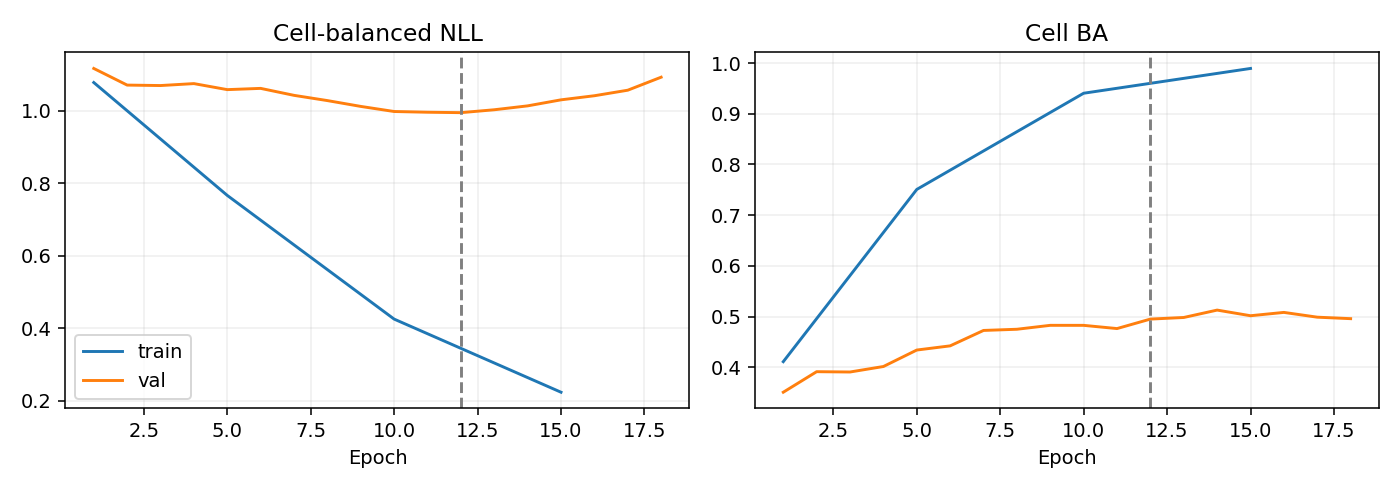

The data file committed next to this chart (first rows):
epoch, optimization_ce, train_nll, train_ba, val_nll, val_ba
1, 1.147, 1.078, 0.4109, 1.116, 0.3506
2, 1.048, , , 1.07, 0.3912
3, 0.9678, , , 1.069, 0.3905
4, 0.9029, , , 1.075, 0.4014
5, 0.8257, 0.7662, 0.7506, 1.058, 0.4338
6, 0.7434, , , 1.061, 0.4421
7, 0.6745, , , 1.042, 0.4725
8, 0.604, , , 1.028, 0.4748
9, 0.5436, , , 1.012, 0.4826
10, 0.4749, 0.425, 0.9404, 0.9976, 0.4825
11, 0.4249, , , 0.9956, 0.4762
12, 0.3875, , , 0.9944, 0.4949
13, 0.3369, , , 1.002, 0.4981
14, 0.3012, , , 1.013, 0.5126
15, 0.2783, 0.2233, 0.9893, 1.03, 0.5015
16, 0.2582, , , 1.041, 0.5081
17, 0.2388, , , 1.056, 0.4987
18, 0.223, , , 1.092, 0.4957
